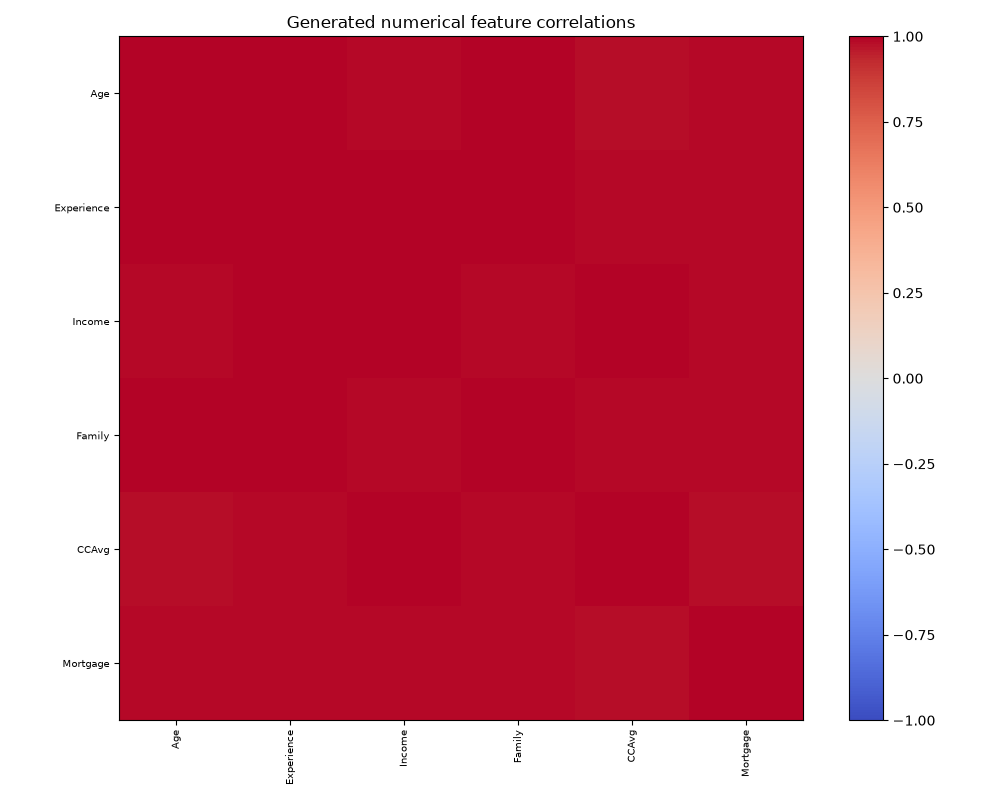

Values plotted in this chart, from the file beside it:
, Age, Experience, Income, Family, CCAvg, Mortgage
Age, 1.0, 0.9951, 0.9865, 0.9989, 0.9805, 0.9897
Experience, 0.9951, 1.0, 0.9961, 0.997, 0.9911, 0.99
Income, 0.9865, 0.9961, 1.0, 0.9902, 0.9971, 0.9867
Family, 0.9989, 0.997, 0.9902, 1.0, 0.9855, 0.9908
CCAvg, 0.9805, 0.9911, 0.9971, 0.9855, 1.0, 0.9798
Mortgage, 0.9897, 0.99, 0.9867, 0.9908, 0.9798, 1.0
